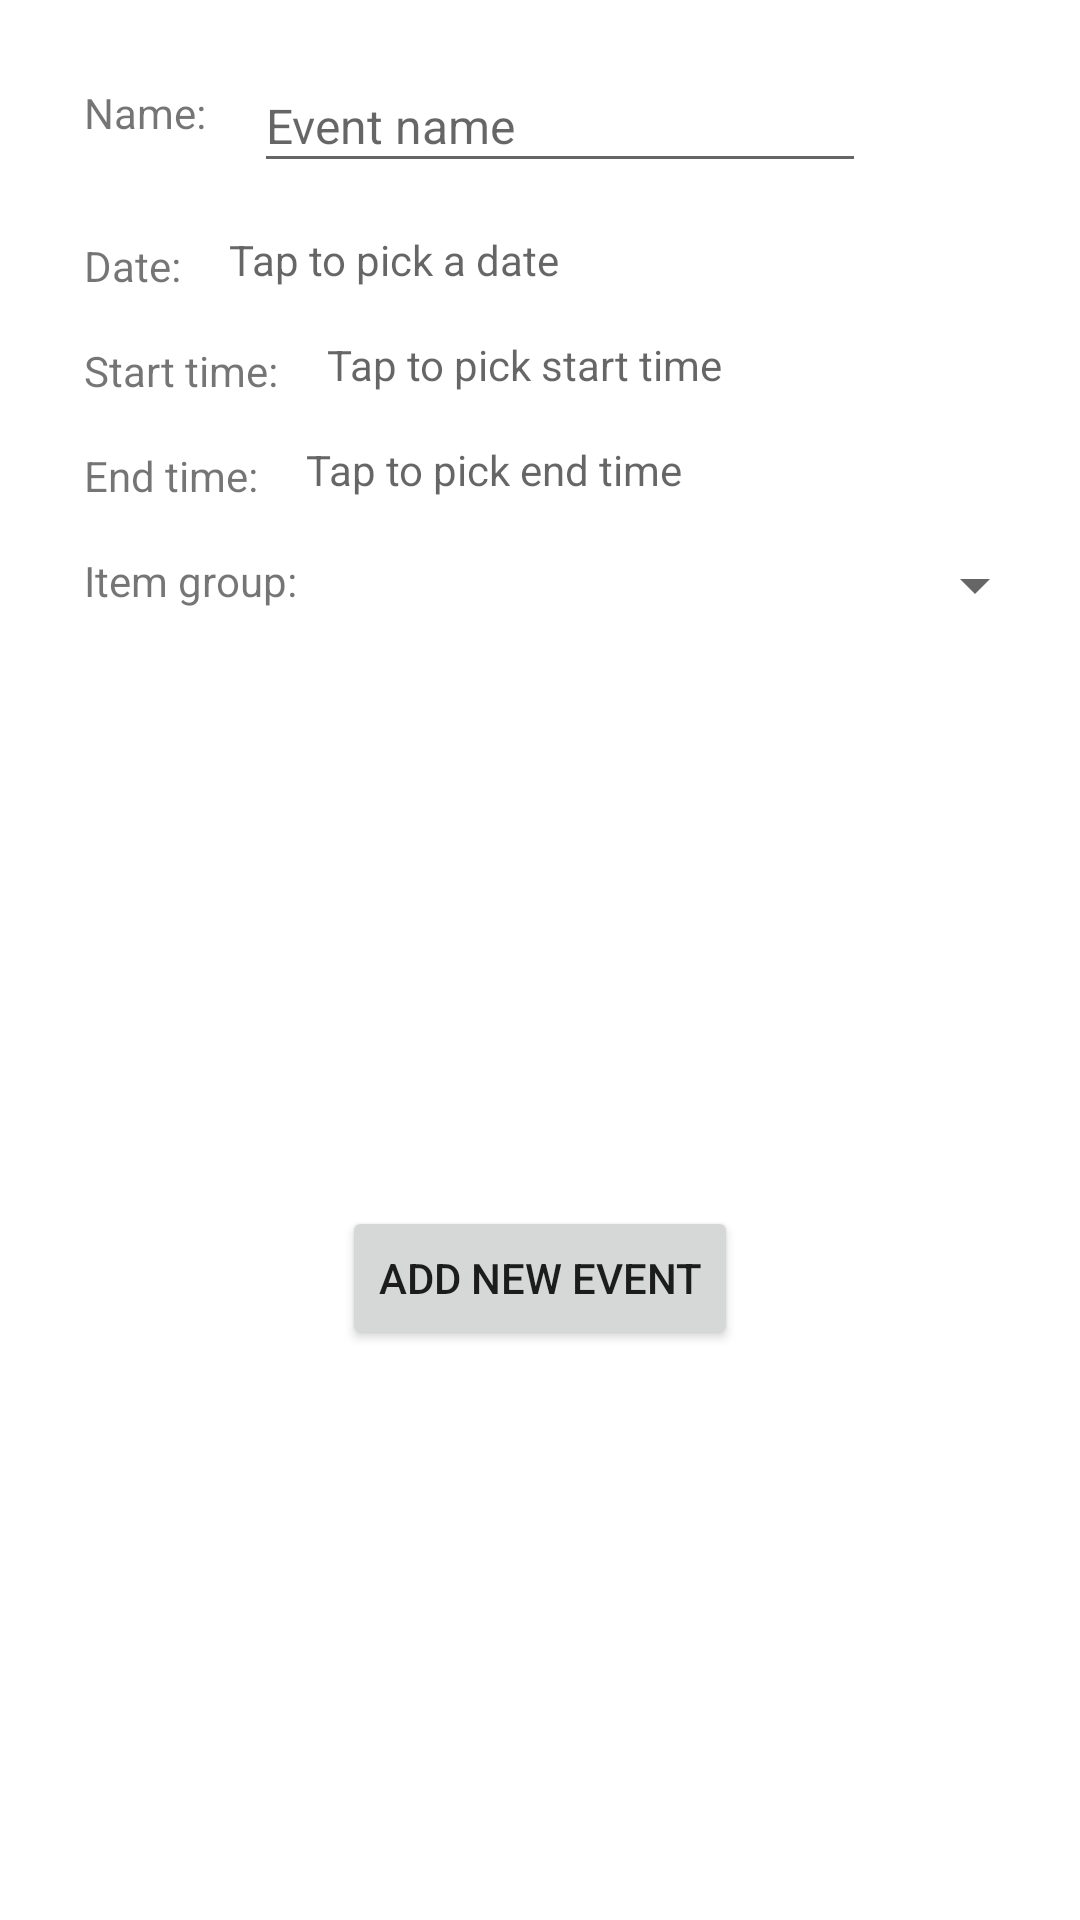

Here is an Android app screen rendered from its layout file. Give the layout XML and the strings, colors and styles it references.
<!-- AndroidManifest.xml: application theme Theme.Payten -->
<!-- res/layout/addtermin_popup.xml -->
<?xml version="1.0" encoding="utf-8"?>
<androidx.constraintlayout.widget.ConstraintLayout xmlns:android="http://schemas.android.com/apk/res/android"
    xmlns:app="http://schemas.android.com/apk/res-auto"
    xmlns:tools="http://schemas.android.com/tools"
    android:layout_width="match_parent"
    android:layout_height="wrap_content"
    android:layout_gravity="center"
    android:layout_margin="20dp"
    android:padding="20dp">

    <TextView
        android:id="@+id/textView"
        android:layout_width="wrap_content"
        android:layout_height="wrap_content"
        android:layout_marginStart="8dp"
        android:layout_marginTop="8dp"
        android:text="Name:"
        app:layout_constraintStart_toStartOf="parent"
        app:layout_constraintTop_toTopOf="parent" />

    <TextView
        android:id="@+id/textView4"
        android:layout_width="wrap_content"
        android:layout_height="wrap_content"
        android:layout_marginStart="8dp"
        android:layout_marginTop="32dp"
        android:inputType="date"
        android:text="Date:"
        app:layout_constraintStart_toStartOf="parent"
        app:layout_constraintTop_toBottomOf="@+id/textView" />

    <TextView
        android:id="@+id/textView8"
        android:layout_width="wrap_content"
        android:layout_height="wrap_content"
        android:layout_marginStart="8dp"
        android:layout_marginTop="16dp"
        android:text="Start time:"
        app:layout_constraintStart_toStartOf="parent"
        app:layout_constraintTop_toBottomOf="@+id/textView4" />

    <TextView
        android:id="@+id/textView10"
        android:layout_width="wrap_content"
        android:layout_height="wrap_content"
        android:layout_marginStart="8dp"
        android:layout_marginTop="16dp"
        android:text="End time:"
        app:layout_constraintStart_toStartOf="parent"
        app:layout_constraintTop_toBottomOf="@+id/textView8" />

    <TextView
        android:id="@+id/textView13"
        android:layout_width="wrap_content"
        android:layout_height="wrap_content"
        android:layout_marginStart="8dp"
        android:layout_marginTop="16dp"
        android:text="Item group:"
        app:layout_constraintStart_toStartOf="parent"
        app:layout_constraintTop_toBottomOf="@+id/textView10" />

    <Spinner
        android:id="@+id/addEventIGSpinner"
        android:layout_width="243dp"
        android:layout_height="26dp"
        android:layout_marginStart="16dp"
        android:layout_marginTop="16dp"
        app:layout_constraintEnd_toEndOf="parent"
        app:layout_constraintStart_toEndOf="@+id/textView13"
        app:layout_constraintTop_toBottomOf="@+id/addEventETTV" />

    <EditText
        android:id="@+id/addEventNameText"
        android:layout_width="204dp"
        android:layout_height="41dp"
        android:layout_marginStart="16dp"
        android:ems="10"
        android:hint="Event name"
        android:inputType="textPersonName"
        android:textSize="16sp"
        app:layout_constraintStart_toEndOf="@+id/textView"
        app:layout_constraintTop_toTopOf="parent" />

    <TextView
        android:id="@+id/addEventDateTV"
        android:layout_width="wrap_content"
        android:layout_height="wrap_content"
        android:layout_marginStart="16dp"
        android:layout_marginTop="16dp"
        android:hint="Tap to pick a date"
        app:layout_constraintStart_toEndOf="@+id/textView4"
        app:layout_constraintTop_toBottomOf="@+id/addEventNameText" />

    <TextView
        android:id="@+id/addEventSTTV"
        android:layout_width="wrap_content"
        android:layout_height="wrap_content"
        android:layout_marginStart="16dp"
        android:layout_marginTop="16dp"
        android:hint="Tap to pick start time"
        app:layout_constraintStart_toEndOf="@+id/textView8"
        app:layout_constraintTop_toBottomOf="@+id/addEventDateTV" />

    <TextView
        android:id="@+id/addEventETTV"
        android:layout_width="wrap_content"
        android:layout_height="wrap_content"
        android:layout_marginStart="16dp"
        android:layout_marginTop="16dp"
        android:hint="Tap to pick end time"
        app:layout_constraintStart_toEndOf="@+id/textView10"
        app:layout_constraintTop_toBottomOf="@+id/addEventSTTV" />

    <Button
        android:id="@+id/addNewEventButton"
        android:layout_width="wrap_content"
        android:layout_height="wrap_content"
        android:layout_marginTop="24dp"
        android:text="Add new event"
        app:layout_constraintBottom_toBottomOf="parent"
        app:layout_constraintEnd_toEndOf="parent"
        app:layout_constraintStart_toStartOf="parent"
        app:layout_constraintTop_toBottomOf="@+id/addEventIGSpinner" />

</androidx.constraintlayout.widget.ConstraintLayout>
<!-- resources referenced by this layout -->
<resources>
  <style name="Theme.Payten" parent="Theme.MaterialComponents.DayNight.DarkActionBar">
          
          <item name="colorPrimary">@color/purple_500</item>
          <item name="colorPrimaryVariant">@color/purple_700</item>
          <item name="colorOnPrimary">@color/white</item>
          
          <item name="colorSecondary">@color/teal_200</item>
          <item name="colorSecondaryVariant">@color/teal_700</item>
          <item name="colorOnSecondary">@color/black</item>
          
          <item name="android:statusBarColor" tools:targetApi="21">?attr/colorPrimaryVariant</item>
          
      </style>
  <!-- not gathered from this repository: default colours our renderer supplied (Android Studio template values) -->
  <color name="purple_500">#FF6200EE</color>
  <color name="purple_700">#FF3700B3</color>
  <color name="teal_200">#FF03DAC5</color>
  <color name="teal_700">#FF018786</color>
  <color name="black">#FF000000</color>
  <color name="white">#FFFFFFFF</color>
</resources>
